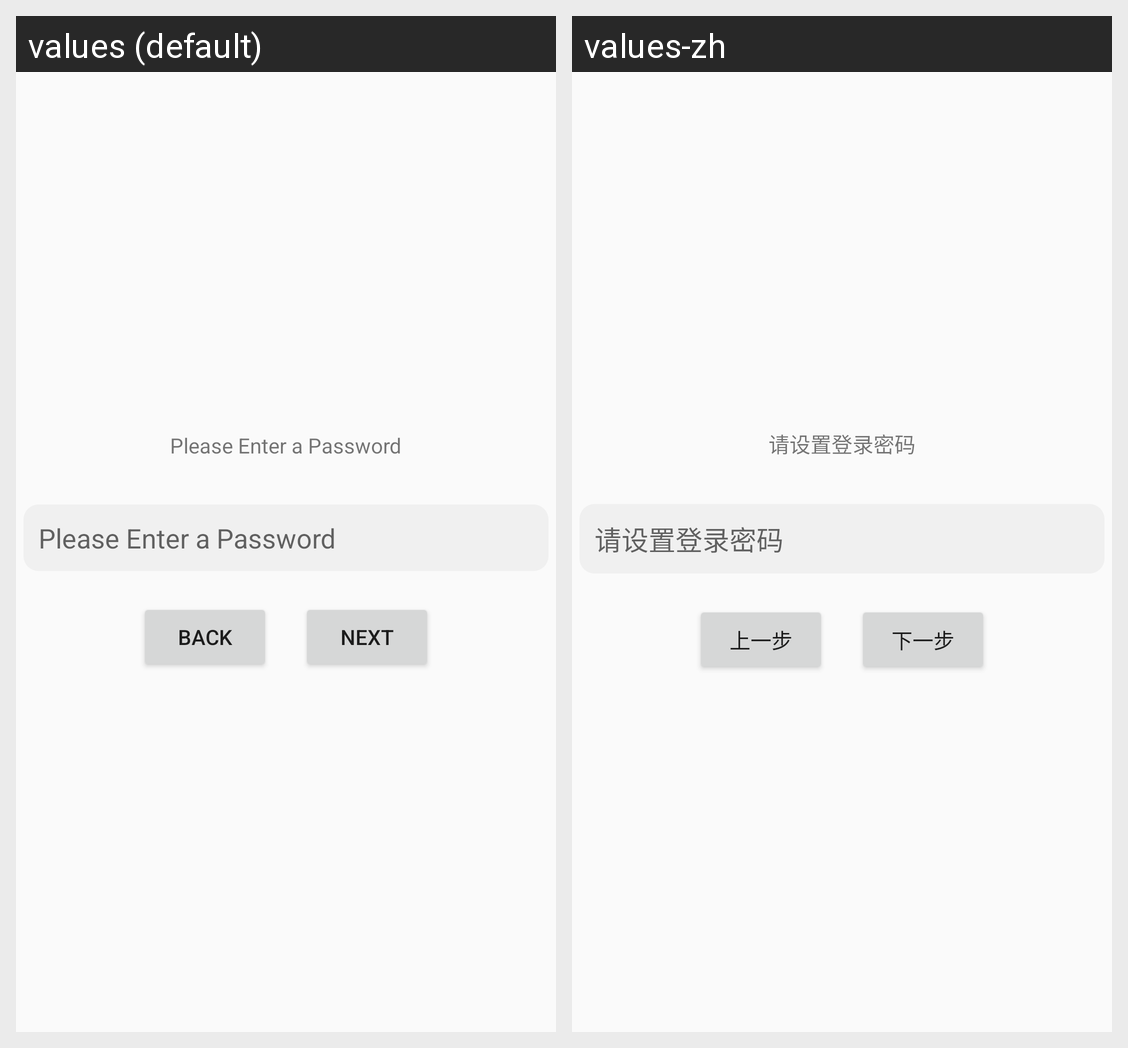

For this localized Android screen grid, give each drawn string resource with its value in every locale shown.
Android screen res/layout/fragment_set_password_confirm.xml rendered under 2 locales, left to right: values (default), values-zh. Device: Nexus 5 (rendered at 1080×1920; each locale shown at half size, 540×960, under a caption strip naming it); theme AppTheme.
Strings drawn on this screen, with the default value and each locale's value (text and hints the layout hard-codes, and strings that could not be matched under every locale, appear in the picture but are not listed):

please_set_password
  values: Please Enter a Password
  values-zh: 请设置登录密码

previous_move_set_password
  values: Back
  values-zh: 上一步

next_move_set_password
  values: Next
  values-zh: 下一步
